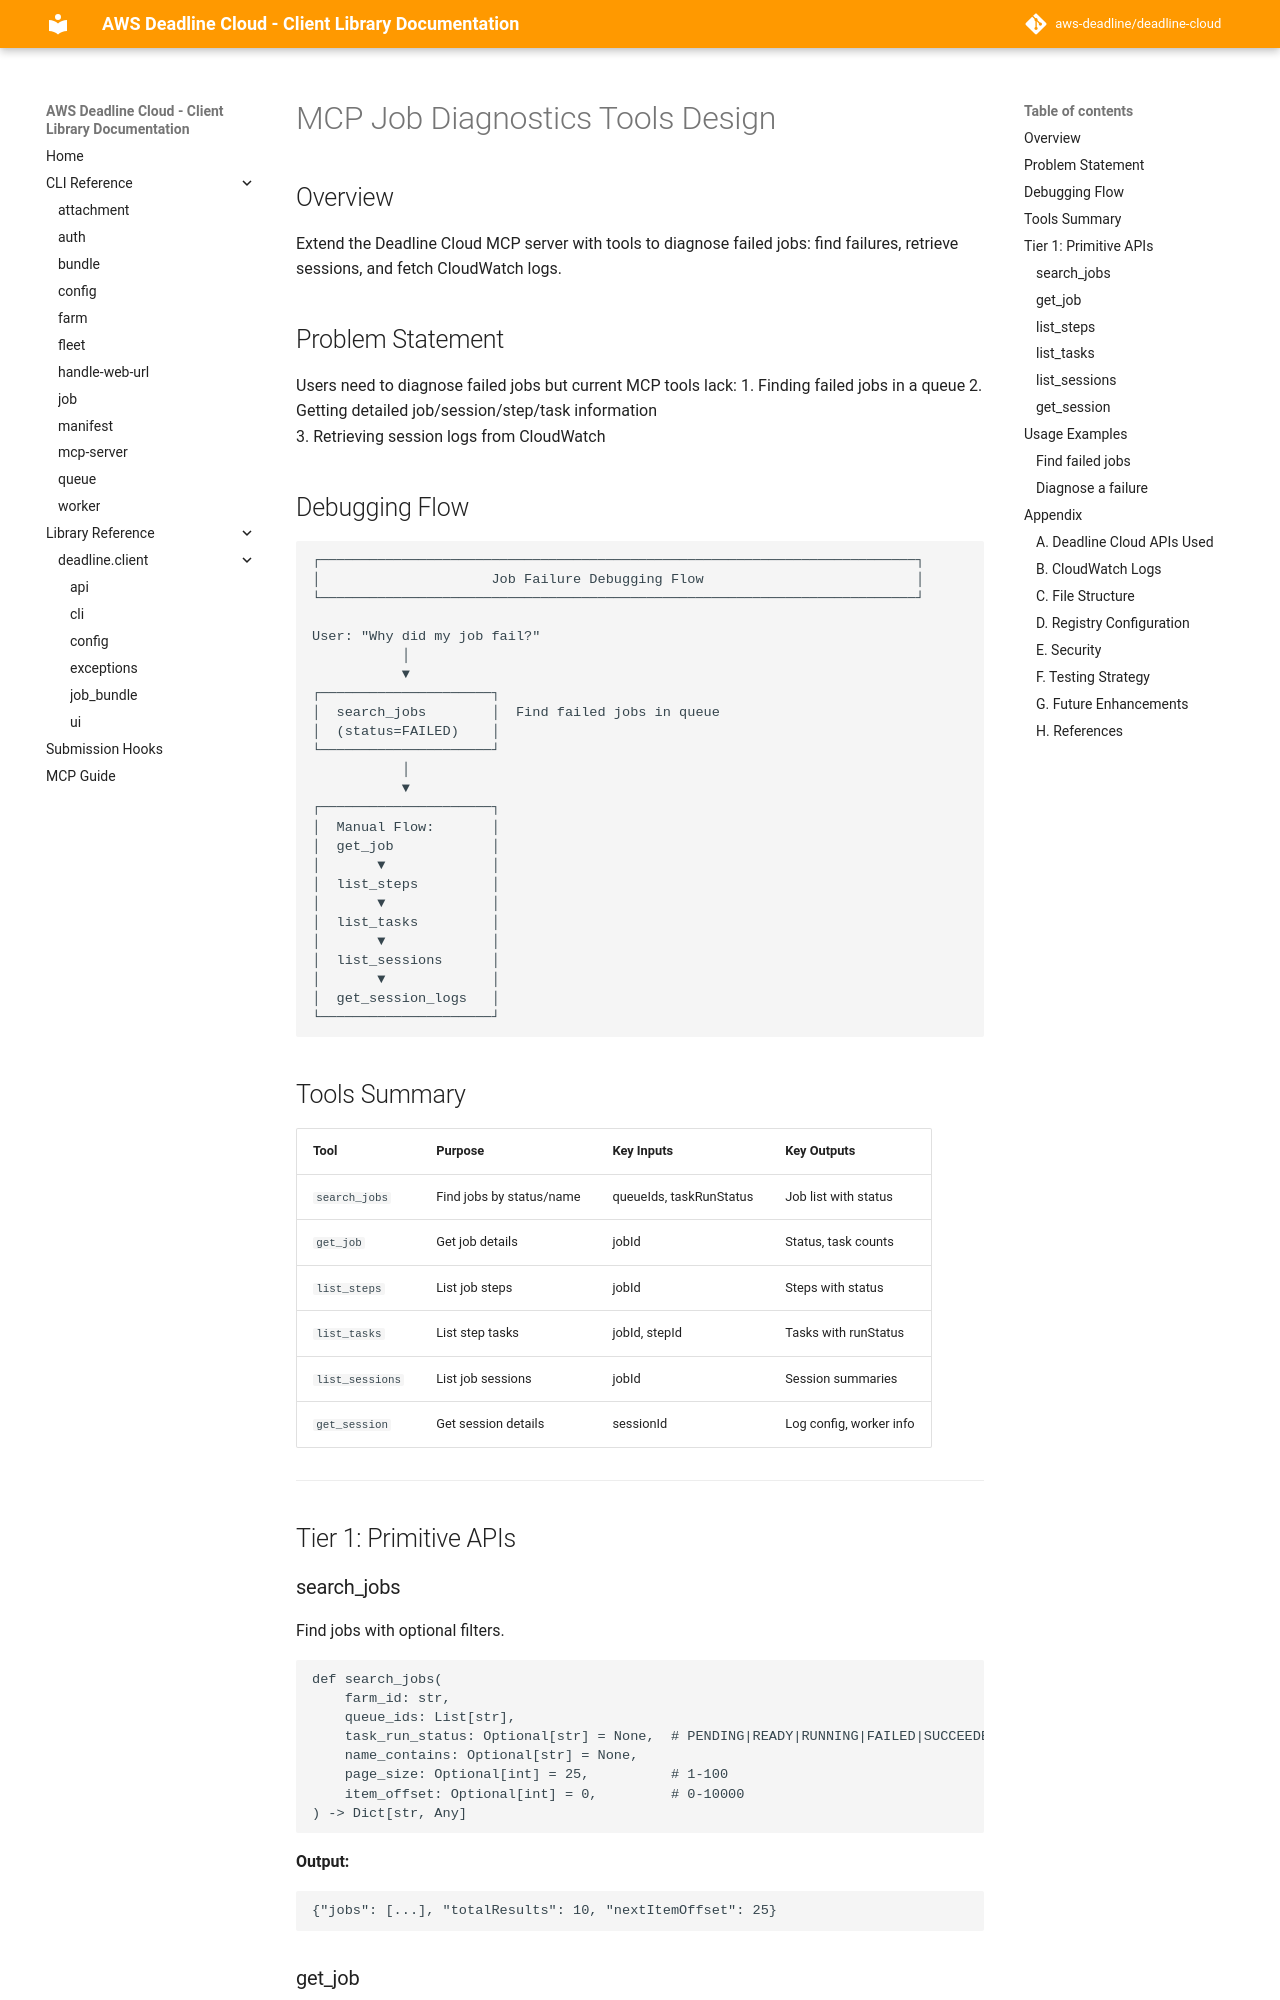

repository: kavmur/deadline-cloud · page: design/mcp-job-diagnostics/index.html · generator: mkdocs

# MCP Job Diagnostics Tools Design

## Overview

Extend the Deadline Cloud MCP server with tools to diagnose failed jobs: find failures, retrieve sessions, and fetch CloudWatch logs.

## Problem Statement

Users need to diagnose failed jobs but current MCP tools lack:
1. Finding failed jobs in a queue
2. Getting detailed job/session/step/task information  
3. Retrieving session logs from CloudWatch

## Debugging Flow

```
┌─────────────────────────────────────────────────────────────────────────┐
│                     Job Failure Debugging Flow                          │
└─────────────────────────────────────────────────────────────────────────┘

User: "Why did my job fail?"
           │
           ▼
┌─────────────────────┐
│  search_jobs        │  Find failed jobs in queue
│  (status=FAILED)    │
└─────────────────────┘
           │
           ▼
┌─────────────────────┐
│  Manual Flow:       │
│  get_job            │
│       ▼             │
│  list_steps         │
│       ▼             │
│  list_tasks         │
│       ▼             │
│  list_sessions      │
│       ▼             │
│  get_session_logs   │
└─────────────────────┘
```

## Tools Summary

| Tool | Purpose | Key Inputs | Key Outputs |
|------|---------|------------|-------------|
| `search_jobs` | Find jobs by status/name | queueIds, taskRunStatus | Job list with status |
| `get_job` | Get job details | jobId | Status, task counts |
| `list_steps` | List job steps | jobId | Steps with status |
| `list_tasks` | List step tasks | jobId, stepId | Tasks with runStatus |
| `list_sessions` | List job sessions | jobId | Session summaries |
| `get_session` | Get session details | sessionId | Log config, worker info |

---

## Tier 1: Primitive APIs

### search_jobs

Find jobs with optional filters.

```python
def search_jobs(
    farm_id: str,
    queue_ids: List[str],
    task_run_status: Optional[str] = None,  # PENDING|READY|RUNNING|FAILED|SUCCEEDED
    name_contains: Optional[str] = None,
    page_size: Optional[int] = 25,          # 1-100
    item_offset: Optional[int] = 0,         # 0-10000
) -> Dict[str, Any]
```

**Output:**
```json
{"jobs": [...], "totalResults": 10, "nextItemOffset": 25}
```
